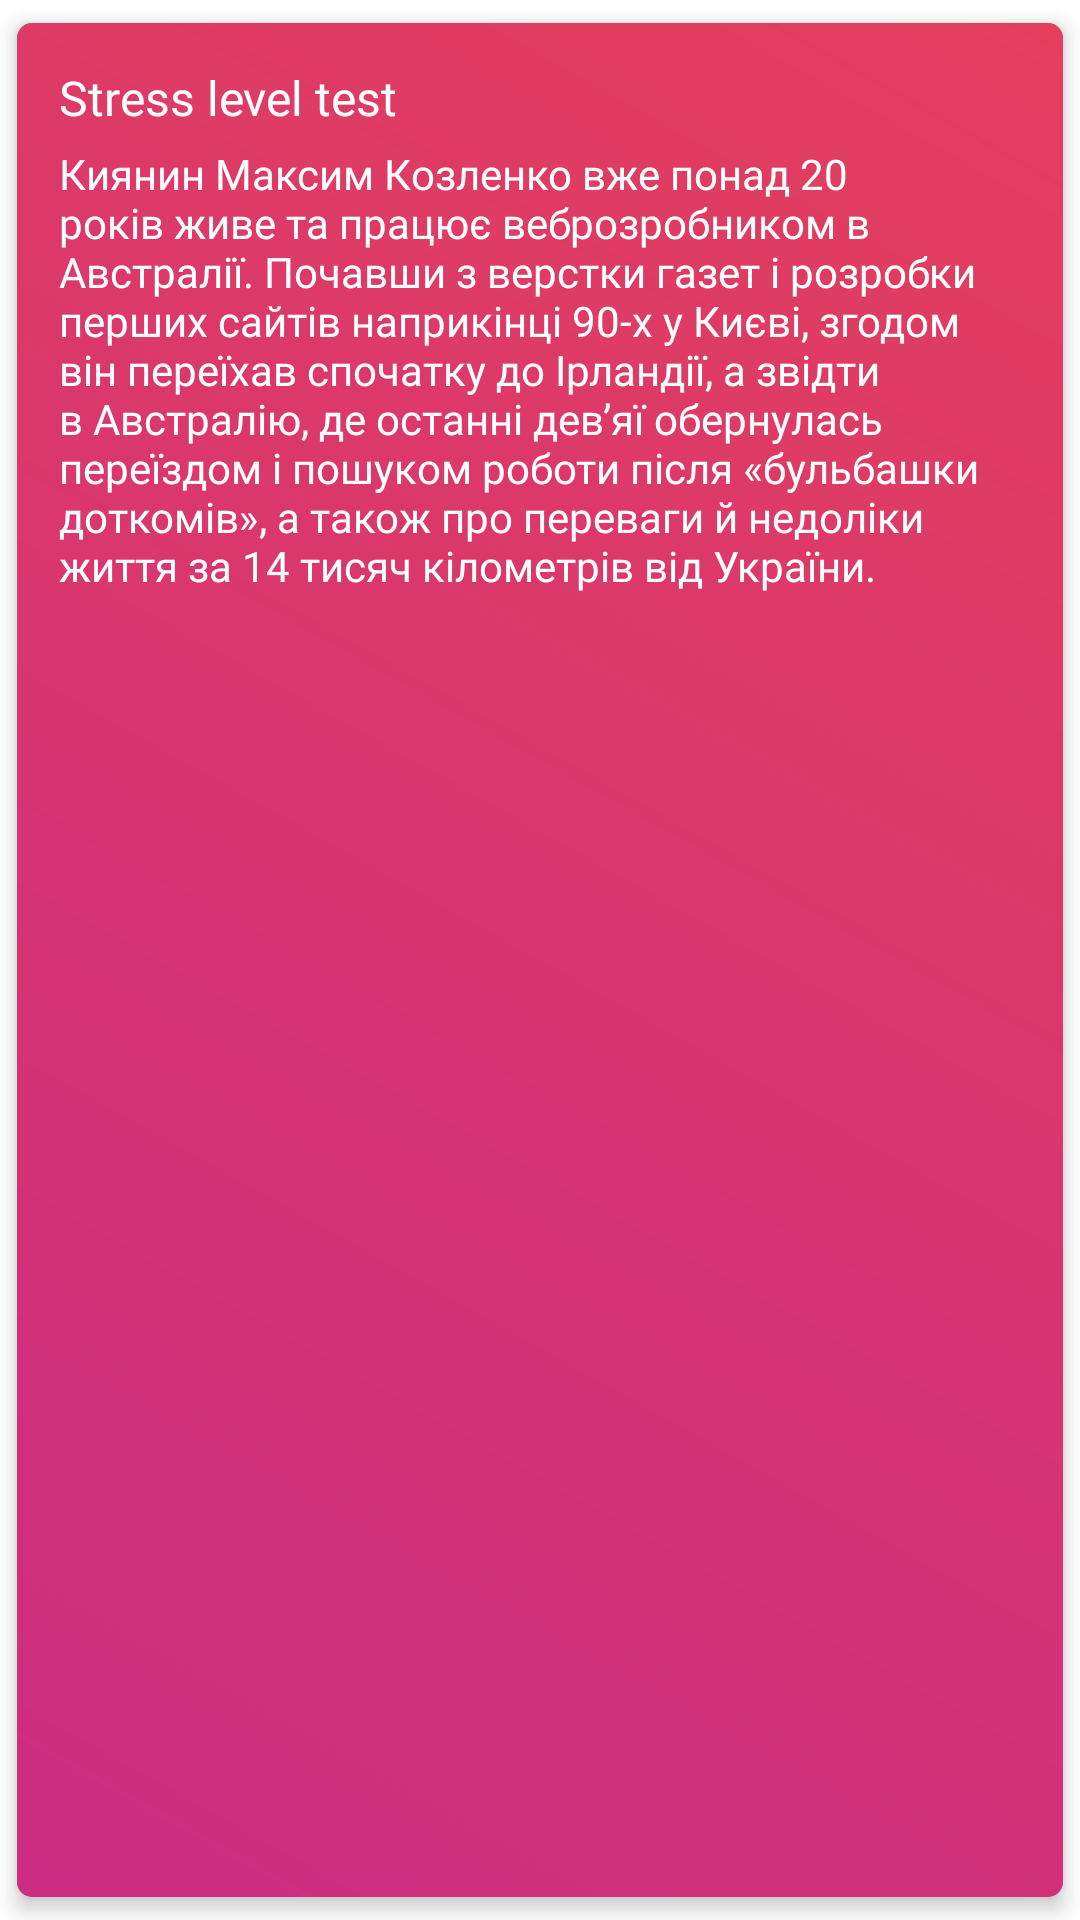

The Android layout XML behind this screen, and the referenced resources:
<!-- AndroidManifest.xml: application theme Theme.MoodTrackerProject -->
<!-- res/layout/test_text_result.xml -->
<?xml version="1.0" encoding="utf-8"?>
<com.google.android.material.card.MaterialCardView xmlns:android="http://schemas.android.com/apk/res/android"
    xmlns:app="http://schemas.android.com/apk/res-auto"
    android:id="@+id/water_bg"
    android:layout_width="match_parent"
    android:layout_height="wrap_content"
    app:cardBackgroundColor="@color/light_purple"
    app:cardCornerRadius="5dp"
    app:cardElevation="4dp"
    app:cardUseCompatPadding="true">

    <RelativeLayout
        android:layout_width="match_parent"
        android:layout_height="match_parent"
        android:background="@drawable/stress_bg">

        <TextView
            android:id="@+id/main_title"
            android:layout_width="wrap_content"
            android:layout_height="wrap_content"
            android:layout_marginStart="14dp"
            android:layout_marginTop="14dp"
            android:fontFamily="@font/raleway_bold"
            android:text="@string/stress_level_test"
            android:textColor="@color/white"
            android:textSize="16sp" />

        <TextView
            android:id="@+id/subtitle"
            android:layout_width="wrap_content"
            android:layout_height="wrap_content"
            android:layout_below="@id/main_title"
            android:layout_marginStart="14dp"
            android:layout_marginTop="5dp"
            android:layout_marginBottom="14dp"
            android:layout_marginEnd="14dp"
            android:fontFamily="@font/raleway_regular"
            android:text="Киянин Максим Козленко вже понад 20 років живе та працює веброзробником в Австралії. Почавши з верстки газет і розробки перших сайтів наприкінці 90-х у Києві, згодом він переїхав спочатку до Ірландії, а звідти в Австралію, де останні дев’яї обернулась переїздом і пошуком роботи після «бульбашки доткомів», а також про переваги й недоліки життя за 14 тисяч кілометрів від України."
            android:textColor="@color/white"
            android:textSize="14sp" />

    </RelativeLayout>

</com.google.android.material.card.MaterialCardView>
<!-- resources referenced by this layout -->
<resources>
  <color name="light_purple">#6F95EF</color>
  <color name="white">#FFFFFFFF</color>
  <!-- drawable stress_bg (drawable) -->
  <?xml version="1.0" encoding="utf-8"?>
  <shape xmlns:android="http://schemas.android.com/apk/res/android"
      android:shape="rectangle">
      <gradient
          android:angle="45"
          android:endColor="#E33F5D"
          android:startColor="#CC2C82"
          android:type="linear"/>
  </shape>
  <string name="stress_level_test">Stress level test</string>
  <style name="Theme.MoodTrackerProject" parent="Theme.MaterialComponents.Light.NoActionBar">
          
          <item name="colorPrimary">@color/light_purple</item>
          <item name="colorPrimaryVariant">@color/light_purple</item>
          <item name="colorOnPrimary">@color/white</item>
          
          <item name="colorSecondary">@color/teal_200</item>
          <item name="colorSecondaryVariant">@color/teal_700</item>
          <item name="colorOnSecondary">@color/white</item>
          
          <item name="android:statusBarColor" tools:targetApi="l">?attr/colorPrimaryVariant</item>
          
          <item name="windowActionBar">false</item>
      </style>
  <color name="teal_200">#FF03DAC5</color>
  <color name="teal_700">#FF018786</color>
</resources>
